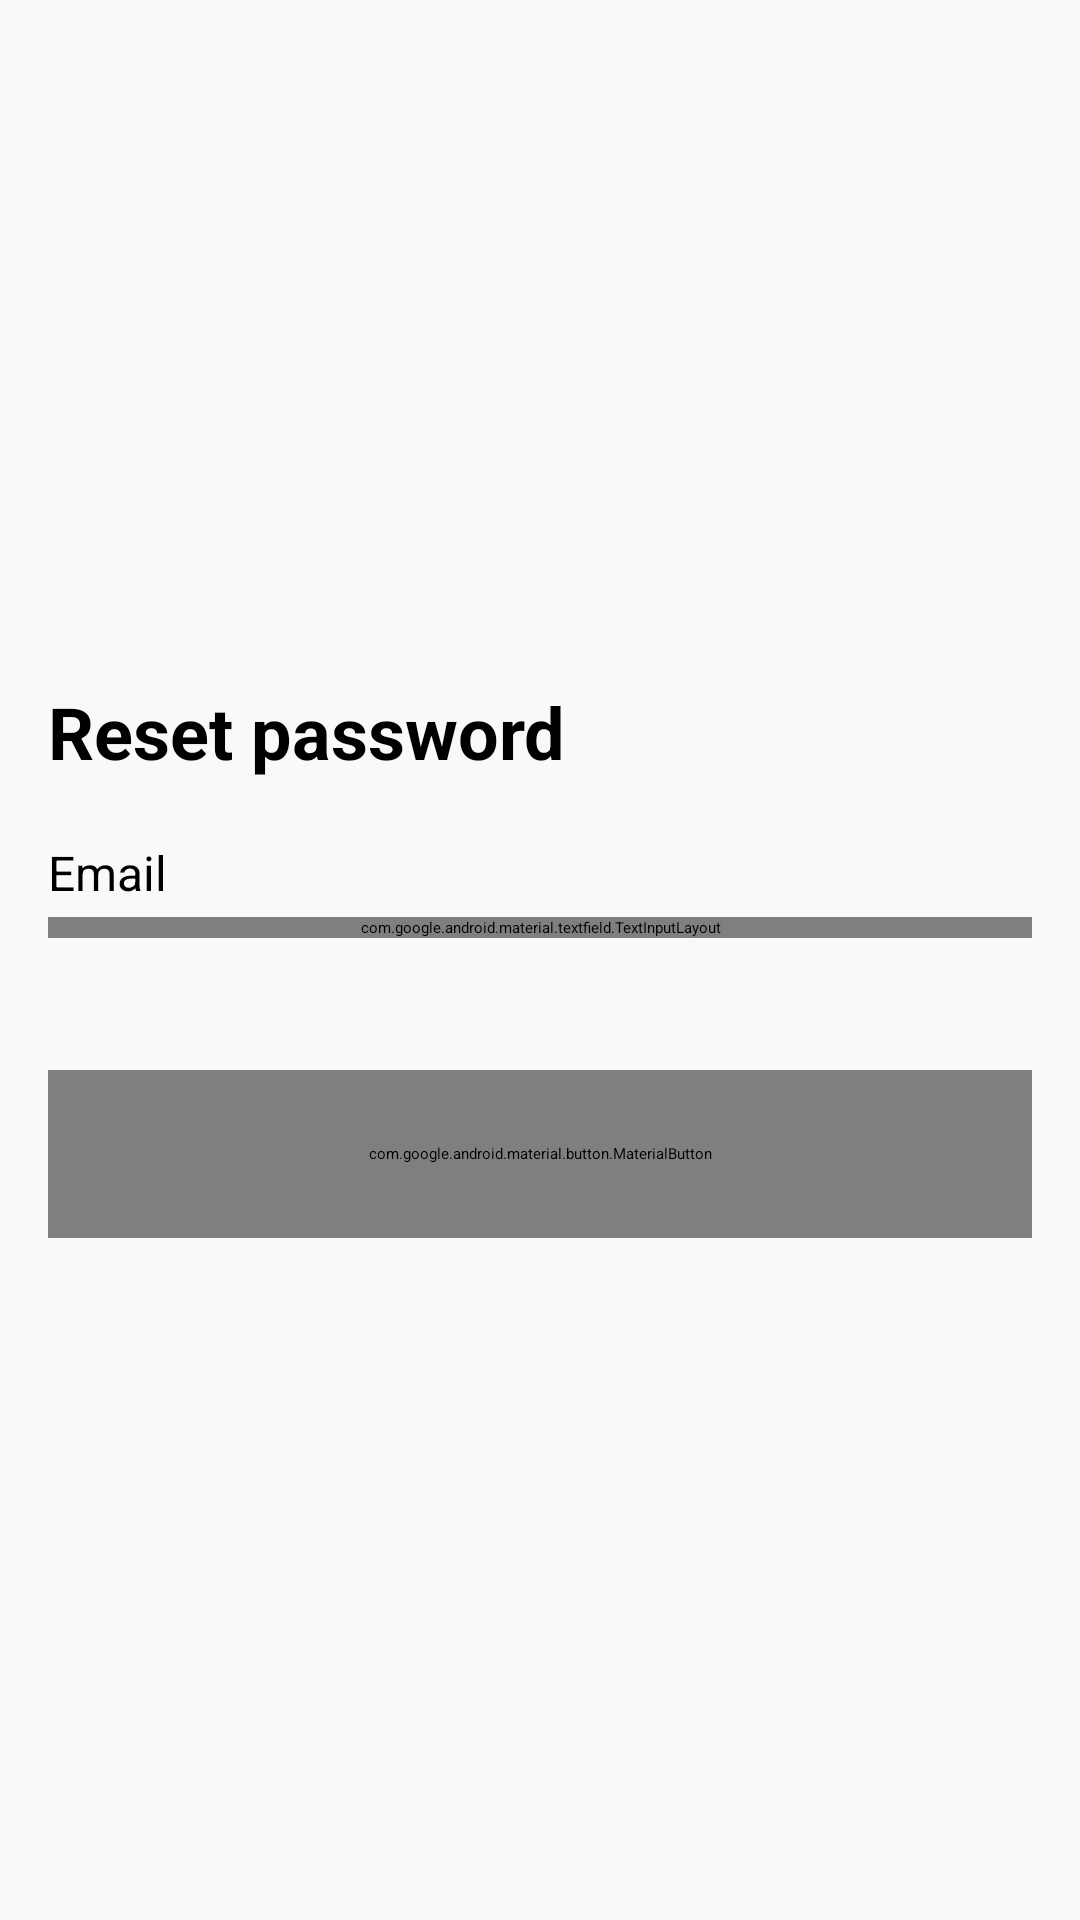

Android layout source for this screen:
<!-- AndroidManifest.xml: application theme Theme.App.Starting -->
<!-- res/layout/fragment_forgot_password.xml -->
<?xml version="1.0" encoding="utf-8"?>
<androidx.constraintlayout.widget.ConstraintLayout xmlns:android="http://schemas.android.com/apk/res/android"
    xmlns:app="http://schemas.android.com/apk/res-auto"
    xmlns:tools="http://schemas.android.com/tools"
    android:id="@+id/frameLayout9"
    android:layout_width="match_parent"
    android:layout_height="match_parent"
    android:background="#F9F9F9"
    tools:context=".fragments.login.ForgotPasswordFragment" >

    <LinearLayout
        android:layout_width="match_parent"
        android:layout_height="wrap_content"
        android:orientation="vertical"
        android:layout_margin="16dp"
        app:layout_constraintBottom_toBottomOf="parent"
        app:layout_constraintEnd_toEndOf="parent"
        app:layout_constraintStart_toStartOf="parent"
        app:layout_constraintTop_toTopOf="parent">

        <TextView
            android:layout_width="match_parent"
            android:layout_height="wrap_content"
            android:layout_marginBottom="20dp"
            android:text="Reset password"
            android:focusable="false"
            android:focusableInTouchMode="false"
            android:textSize="24sp"
            android:textStyle="bold" />

        <TextView
            android:layout_width="match_parent"
            android:layout_height="wrap_content"
            android:text="Email"
            android:textSize="16sp"
            android:focusable="false"
            android:focusableInTouchMode="false"
            />

        <com.google.android.material.textfield.TextInputLayout
            android:layout_width="match_parent"
            android:layout_height="wrap_content"
            style="@style/CustomTextInputLayoutStyle"

            android:layout_marginTop="4dp"
            android:layout_marginBottom="24dp"
            app:startIconDrawable="@drawable/mail_24px">

            <com.google.android.material.textfield.TextInputEditText
                android:id="@+id/emailInput"
                android:layout_width="match_parent"
                android:layout_height="wrap_content"
                android:layout_marginTop="4dp"
                android:paddingStart="40dp"
                android:hint="Your email address"
                app:errorEnabled="true" />

        </com.google.android.material.textfield.TextInputLayout>

        <com.google.android.material.button.MaterialButton
            android:id="@+id/resetButton"
            android:layout_width="match_parent"
            android:layout_height="56dp"
            android:layout_marginTop="20dp"
            android:text="Get email"
            app:cornerRadius="8dp"/>

    </LinearLayout>

</androidx.constraintlayout.widget.ConstraintLayout>
<!-- resources referenced by this layout -->
<resources>
  <style name="CustomTextInputLayoutStyle" parent="Widget.MaterialComponents.TextInputLayout.OutlinedBox">
          
          <item name="boxCornerRadiusBottomEnd">8dp</item>
          <item name="boxCornerRadiusBottomStart">8dp</item>
          <item name="boxCornerRadiusTopEnd">8dp</item>
          <item name="boxCornerRadiusTopStart">8dp</item>
  
          
          <item name="boxBackgroundColor">@android:color/white</item>
          <item name="boxStrokeWidth">1dp</item>
      </style>
  <style name="Theme.App.Starting" parent="Theme.SplashScreen">
          <item name="windowSplashScreenBackground">@color/md_theme_primary</item>
          <item name="windowSplashScreenAnimatedIcon">@drawable/splash_icon</item>
          <item name="postSplashScreenTheme">@style/AppTheme</item>
      </style>
  <color name="md_theme_primary">#66002E</color>
  <color name="md_theme_onPrimary">#FFFFFF</color>pri
  <color name="md_theme_primaryContainer">#8F0244</color>
  <color name="md_theme_onPrimaryContainer">#FF96B3</color>
  <color name="md_theme_secondary">#90475D</color>
  <color name="md_theme_onSecondary">#FFFFFF</color>
  <color name="md_theme_secondaryContainer">#FFA4BC</color>
  <color name="md_theme_onSecondaryContainer">#7B364B</color>
  <color name="md_theme_tertiary">#8B5000</color>
  <color name="md_theme_onTertiary">#FFFFFF</color>
  <color name="md_theme_tertiaryContainer">#FF980D</color>
  <color name="md_theme_onTertiaryContainer">#653900</color>
  <color name="md_theme_error">#BA1A1A</color>
  <color name="md_theme_onError">#FFFFFF</color>
  <color name="md_theme_errorContainer">#FFDAD6</color>
  <color name="md_theme_onErrorContainer">#93000A</color>
  <color name="md_theme_background">#FFF8F8</color>
  <color name="md_theme_onBackground">#25181B</color>
  <color name="md_theme_surface">#FFF8F8</color>
  <color name="md_theme_onSurface">#25181B</color>
  <color name="md_theme_surfaceVariant">#FBDAE1</color>
  <color name="md_theme_onSurfaceVariant">#574146</color>
  <color name="md_theme_outline">#8B7076</color>
  <color name="md_theme_outlineVariant">#DEBFC5</color>
  <color name="md_theme_inverseSurface">#3B2D30</color>
  <color name="md_theme_inverseOnSurface">#FFECEF</color>
  <color name="md_theme_inversePrimary">#FFB1C4</color>
  <color name="md_theme_primaryFixed">#FFD9E0</color>
  <color name="md_theme_onPrimaryFixed">#3F001A</color>
  <color name="md_theme_primaryFixedDim">#FFB1C4</color>
  <color name="md_theme_onPrimaryFixedVariant">#8E0144</color>
  <color name="md_theme_secondaryFixed">#FFD9E0</color>
  <color name="md_theme_onSecondaryFixed">#3C041A</color>
  <color name="md_theme_secondaryFixedDim">#FFB1C4</color>
  <color name="md_theme_onSecondaryFixedVariant">#733045</color>
  <color name="md_theme_tertiaryFixed">#FFDCBE</color>
  <color name="md_theme_onTertiaryFixed">#2D1600</color>
  <color name="md_theme_tertiaryFixedDim">#FFB872</color>
  <color name="md_theme_onTertiaryFixedVariant">#6A3C00</color>
  <color name="md_theme_surfaceDim">#EBD4D8</color>
  <color name="md_theme_surfaceBright">#FFF8F8</color>
  <color name="md_theme_surfaceContainerLowest">#FFFFFF</color>
  <color name="md_theme_surfaceContainerLow">#FFF0F2</color>
  <color name="md_theme_surfaceContainer">#FFE8EC</color>
  <color name="md_theme_surfaceContainerHigh">#FAE2E6</color>
  <color name="md_theme_surfaceContainerHighest">#F4DDE1</color>
</resources>
